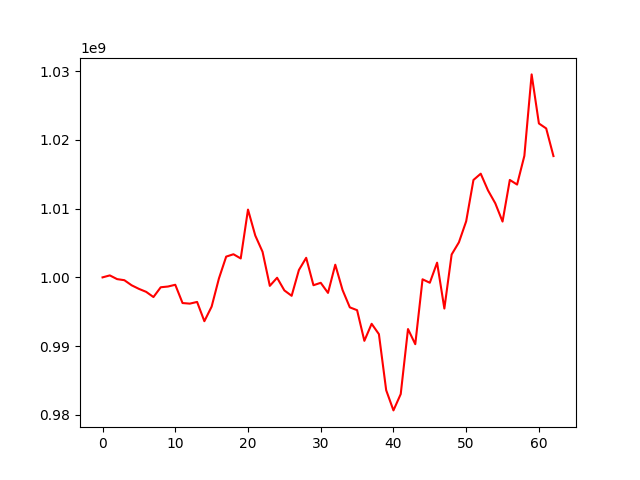

The data file committed next to this chart (first rows):
, 0
0, 1000000000
1, 1000287371
2, 999747239
3, 999588075
4, 998847523
5, 998327085
6, 997891680
7, 997136531
8, 998559996
9, 998668556
10, 998923297
11, 996263447
12, 996176958
13, 996425458
14, 993619067
15, 995744754
16, 999832131
17, 1003020987
18, 1003366346
19, 1002754697
20, 1009868286
21, 1006089592
22, 1003724819
23, 998763704
24, 999943517
25, 998102192
26, 997316340
27, 1001074165
28, 1002848849
29, 998856638
30, 999209500
31, 997739211
32, 1001844478
33, 998162264
34, 995635300
35, 995224126
36, 990762179
37, 993242415
38, 991735652
39, 983572881
40, 980634737
41, 983014061
42, 992477294
43, 990273522
44, 999718082
45, 999216571
46, 1002140346
47, 995463950
48, 1003329746
49, 1005101124
50, 1008170737
51, 1014179212
52, 1015092498
53, 1012665530
54, 1010784757
55, 1008125327
56, 1014183257
57, 1013512110
58, 1017691252
59, 1029548179
... 3 more rows
